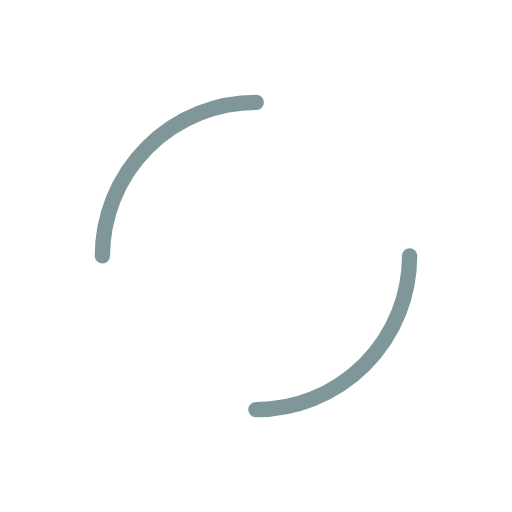
t = 0.00 s
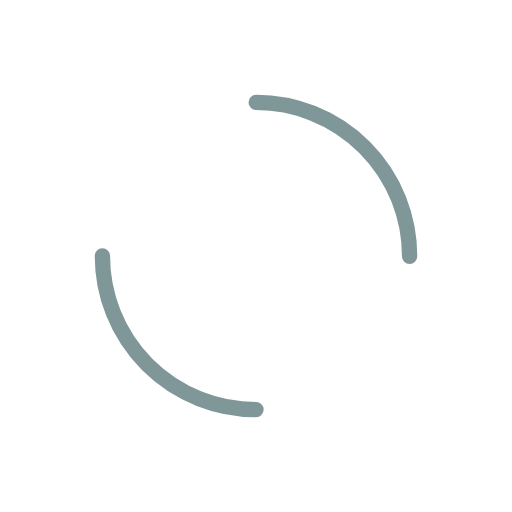
t = 0.25 s
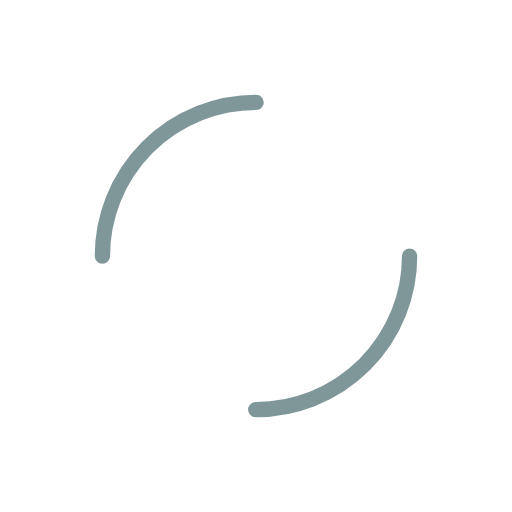
t = 0.50 s
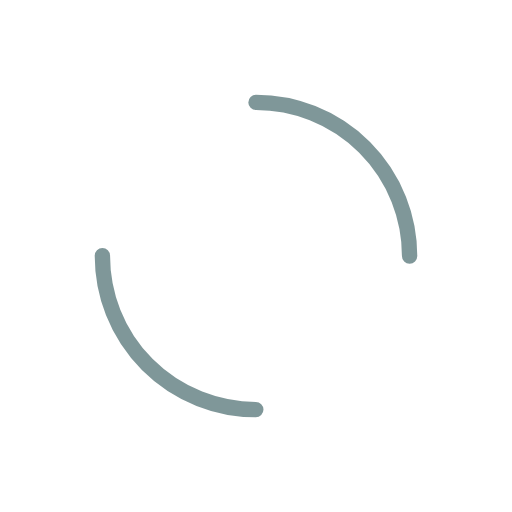
t = 0.75 s

The animated SVG that drew these frames (rendered in a browser with its animation timeline set to each time). Animation: 1 SMIL element (animateTransform=1); one cycle of 1.00 s, repeats indefinitely.

<?xml version="1.0" encoding="utf-8"?>
<svg xmlns="http://www.w3.org/2000/svg" xmlns:xlink="http://www.w3.org/1999/xlink" style="margin: auto; background: none; display: block; shape-rendering: auto;" width="171px" height="171px" viewBox="0 0 100 100" preserveAspectRatio="xMidYMid">
<circle cx="50" cy="50" r="30" stroke-width="3" stroke="rgba(0, 47, 52, 0.5)" stroke-dasharray="47.12388980384689 47.12388980384689" fill="none" stroke-linecap="round">
  <animateTransform attributeName="transform" type="rotate" repeatCount="indefinite" dur="1s" keyTimes="0;1" values="0 50 50;360 50 50"></animateTransform>
</circle>
<!-- [ldio] generated by https://loading.io/ --></svg>